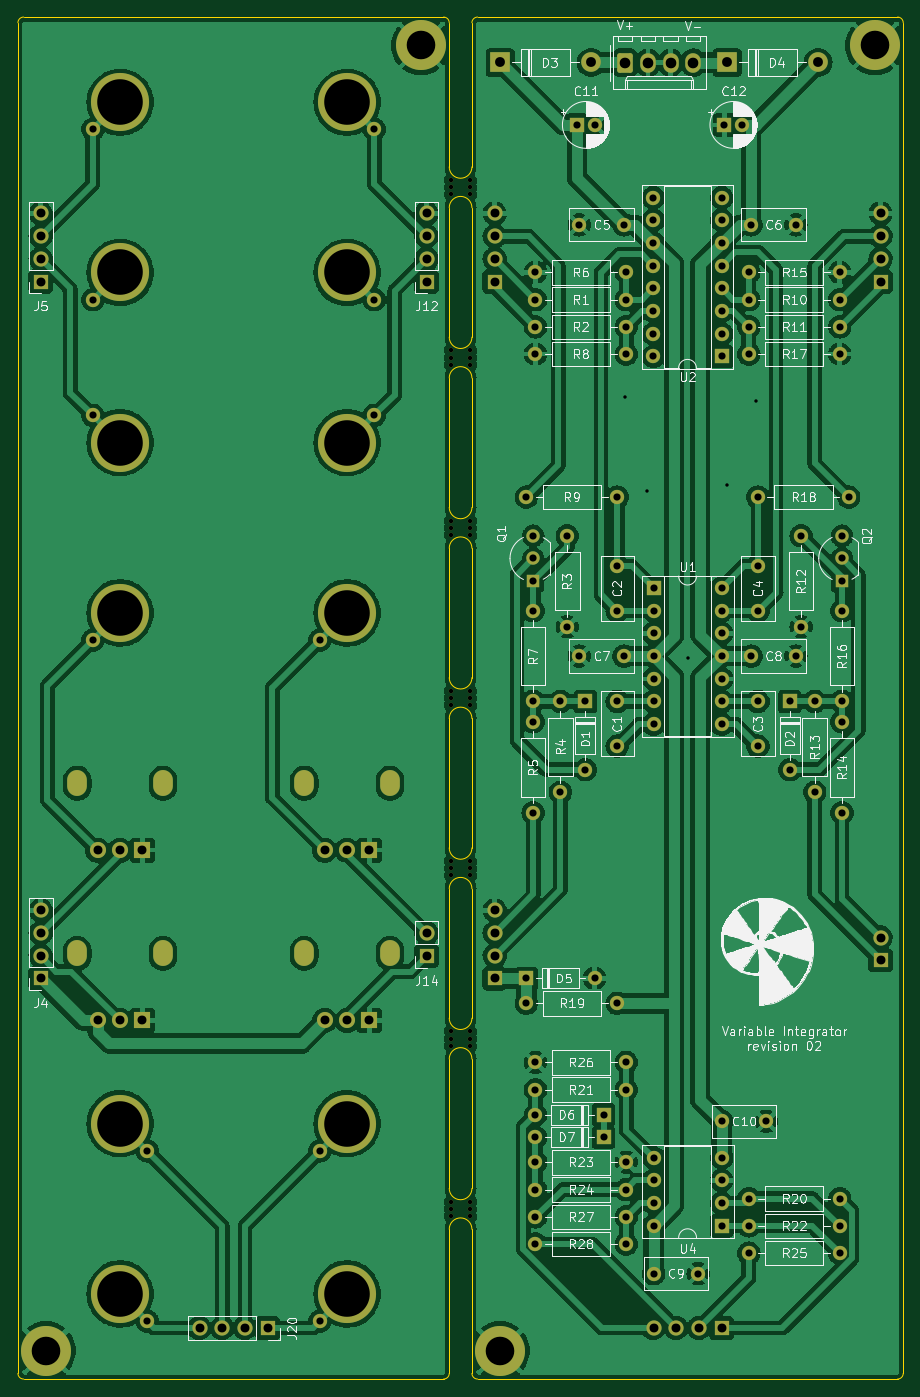
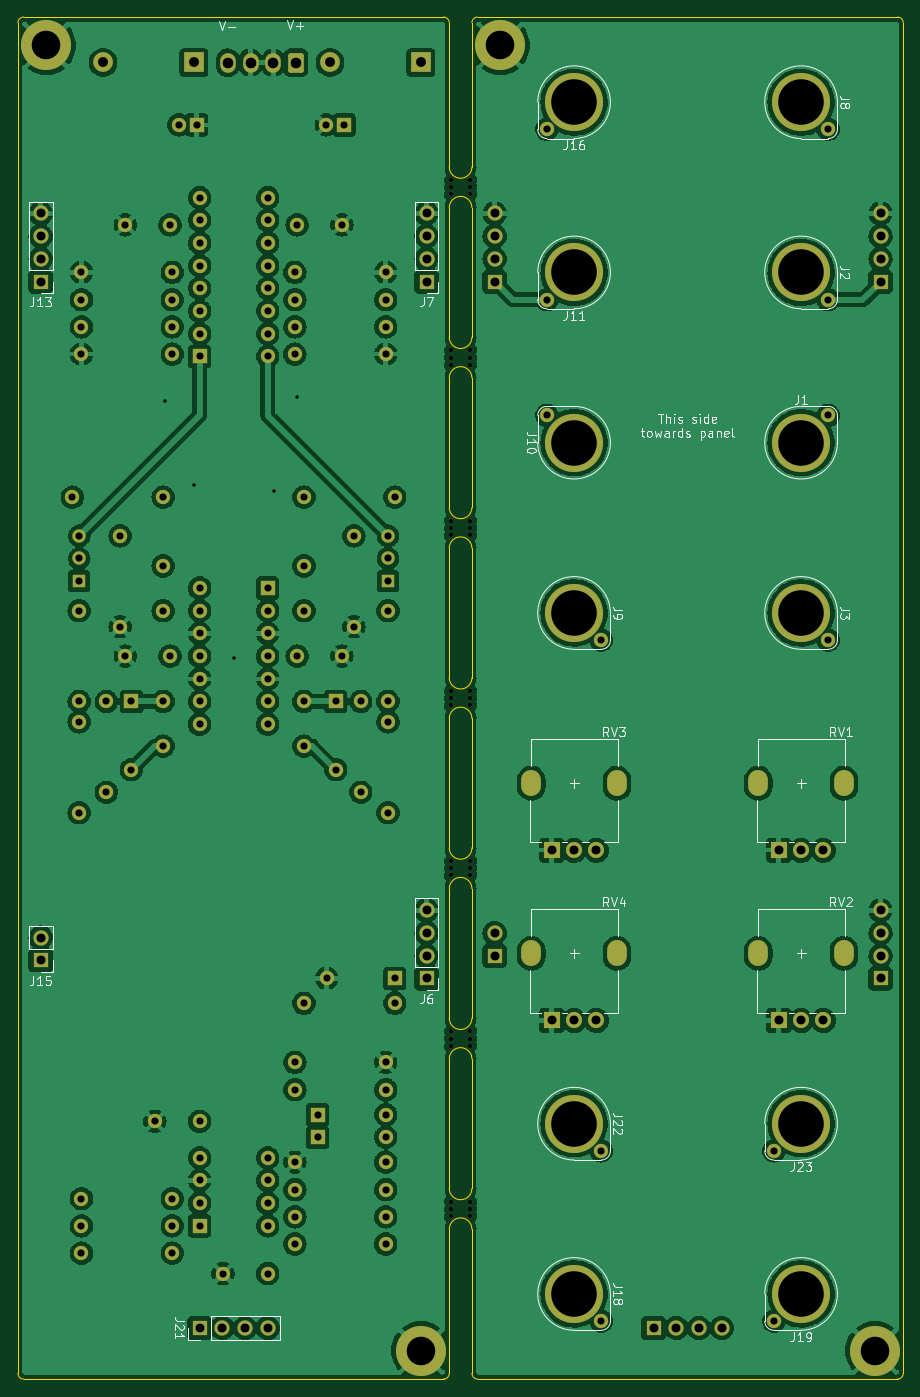
Circuit board: 8 layer files. Board 99.1 x 152.4 mm.
- bottom_copper: 4u-variable-integrator-B_Cu.gbl (543388 bytes)
- bottom_mask: 4u-variable-integrator-B_Mask.gbs (10807 bytes)
- bottom_silk: 4u-variable-integrator-B_Silkscreen.gbo (27452 bytes)
- outline: 4u-variable-integrator-Edge_Cuts.gm1 (3332 bytes)
- top_copper: 4u-variable-integrator-F_Cu.gtl (488223 bytes)
- top_mask: 4u-variable-integrator-F_Mask.gts (10807 bytes)
- top_silk: 4u-variable-integrator-F_Silkscreen.gto (106692 bytes)
- drill: 4u-variable-integrator.drl (5519 bytes)

=== bottom_copper: 4u-variable-integrator-B_Cu.gbl (543388 bytes, source omitted) ===
=== bottom_mask: 4u-variable-integrator-B_Mask.gbs (10807 bytes, source omitted) ===
=== bottom_silk: 4u-variable-integrator-B_Silkscreen.gbo (27452 bytes, source omitted) ===
=== outline: 4u-variable-integrator-Edge_Cuts.gm1 ===
%TF.GenerationSoftware,KiCad,Pcbnew,(6.0.6-0)*%
%TF.CreationDate,2022-09-03T01:28:16+01:00*%
%TF.ProjectId,4u-variable-integrator,34752d76-6172-4696-9162-6c652d696e74,r02*%
%TF.SameCoordinates,Original*%
%TF.FileFunction,Profile,NP*%
%FSLAX46Y46*%
G04 Gerber Fmt 4.6, Leading zero omitted, Abs format (unit mm)*
G04 Created by KiCad (PCBNEW (6.0.6-0)) date 2022-09-03 01:28:16*
%MOMM*%
%LPD*%
G01*
G04 APERTURE LIST*
%TA.AperFunction,Profile*%
%ADD10C,0.050000*%
%TD*%
G04 APERTURE END LIST*
D10*
X109220000Y-35560000D02*
X109220000Y-51689000D01*
X106680000Y-170561000D02*
X106680000Y-186690000D01*
X106045000Y-187325000D02*
G75*
G03*
X106680000Y-186690000I0J635000D01*
G01*
X109855000Y-34925000D02*
G75*
G03*
X109220000Y-35560000I0J-635000D01*
G01*
X106680000Y-35560000D02*
G75*
G03*
X106045000Y-34925000I-635000J0D01*
G01*
X58420000Y-186690000D02*
X58420000Y-35560000D01*
X109220000Y-94361000D02*
X109220000Y-108839000D01*
X109220000Y-113411000D02*
X109220000Y-127889000D01*
X157480000Y-186690000D02*
X157480000Y-35560000D01*
X109220000Y-75311000D02*
X109220000Y-89789000D01*
X109855000Y-187325000D02*
X156845000Y-187325000D01*
X59055000Y-34925000D02*
X106045000Y-34925000D01*
X106680000Y-75311000D02*
X106680000Y-89789000D01*
X106680000Y-94361000D02*
X106680000Y-108839000D01*
X109220000Y-151511000D02*
X109220000Y-165989000D01*
X156845000Y-34925000D02*
X109855000Y-34925000D01*
X59055000Y-34925000D02*
G75*
G03*
X58420000Y-35560000I0J-635000D01*
G01*
X106680000Y-35560000D02*
X106680000Y-51689000D01*
X106680000Y-113411000D02*
X106680000Y-127889000D01*
X106680000Y-132461000D02*
X106680000Y-146939000D01*
X58420000Y-186690000D02*
G75*
G03*
X59055000Y-187325000I635000J0D01*
G01*
X157480000Y-35560000D02*
G75*
G03*
X156845000Y-34925000I-635000J0D01*
G01*
X109220000Y-56261000D02*
X109220000Y-70739000D01*
X106680000Y-151511000D02*
X106680000Y-165989000D01*
X109220000Y-186690000D02*
G75*
G03*
X109855000Y-187325000I635000J0D01*
G01*
X106045000Y-187325000D02*
X59055000Y-187325000D01*
X109220000Y-170561000D02*
X109220000Y-186690000D01*
X156845000Y-187325000D02*
G75*
G03*
X157480000Y-186690000I0J635000D01*
G01*
X109220000Y-132461000D02*
X109220000Y-146939000D01*
X106680000Y-56261000D02*
X106680000Y-70739000D01*
%TO.C,mouse-bite-2.54mm-slot*%
X106680000Y-89789000D02*
G75*
G03*
X109220000Y-89789000I1270000J0D01*
G01*
X109220000Y-94361000D02*
G75*
G03*
X106680000Y-94361000I-1270000J0D01*
G01*
X109220000Y-75311000D02*
G75*
G03*
X106680000Y-75311000I-1270000J0D01*
G01*
X106680000Y-70739000D02*
G75*
G03*
X109220000Y-70739000I1270000J0D01*
G01*
X109220000Y-56261000D02*
G75*
G03*
X106680000Y-56261000I-1270000J0D01*
G01*
X106680000Y-51689000D02*
G75*
G03*
X109220000Y-51689000I1270000J0D01*
G01*
X109220000Y-132461000D02*
G75*
G03*
X106680000Y-132461000I-1270000J0D01*
G01*
X106680000Y-127889000D02*
G75*
G03*
X109220000Y-127889000I1270000J0D01*
G01*
X109220000Y-151511000D02*
G75*
G03*
X106680000Y-151511000I-1270000J0D01*
G01*
X106680000Y-146939000D02*
G75*
G03*
X109220000Y-146939000I1270000J0D01*
G01*
X106680000Y-108839000D02*
G75*
G03*
X109220000Y-108839000I1270000J0D01*
G01*
X109220000Y-113411000D02*
G75*
G03*
X106680000Y-113411000I-1270000J0D01*
G01*
X106680000Y-165989000D02*
G75*
G03*
X109220000Y-165989000I1270000J0D01*
G01*
X109220000Y-170561000D02*
G75*
G03*
X106680000Y-170561000I-1270000J0D01*
G01*
%TD*%
M02*

=== top_copper: 4u-variable-integrator-F_Cu.gtl (488223 bytes, source omitted) ===
=== top_mask: 4u-variable-integrator-F_Mask.gts (10807 bytes, source omitted) ===
=== top_silk: 4u-variable-integrator-F_Silkscreen.gto (106692 bytes, source omitted) ===
=== drill: 4u-variable-integrator.drl ===
M48
; DRILL file {KiCad (6.0.6-0)} date Saturday, 03 September 2022 at 01:28:20
; FORMAT={-:-/ absolute / metric / decimal}
; #@! TF.CreationDate,2022-09-03T01:28:20+01:00
; #@! TF.GenerationSoftware,Kicad,Pcbnew,(6.0.6-0)
; #@! TF.FileFunction,MixedPlating,1,2
FMAT,2
METRIC
; #@! TA.AperFunction,Plated,PTH,ViaDrill
T1C0.381
; #@! TA.AperFunction,Plated,PTH,ComponentDrill
T2C0.800
; #@! TA.AperFunction,Plated,PTH,ComponentDrill
T3C1.000
; #@! TA.AperFunction,Plated,PTH,ComponentDrill
T4C1.100
; #@! TA.AperFunction,Plated,PTH,ComponentDrill
T5C1.190
; #@! TA.AperFunction,Plated,PTH,ComponentDrill
T6C3.200
; #@! TA.AperFunction,Plated,PTH,ComponentDrill
T7C5.100
; #@! TA.AperFunction,NonPlated,NPTH,ComponentDrill
T8C0.500
%
G90
G05
T1
X126.3Y-77.4
X128.85Y-87.95
X133.35Y-106.68
X137.75Y-87.3
X141.0Y-77.85
T2
X66.802Y-47.498
X66.802Y-66.548
X66.802Y-79.502
X66.802Y-104.648
X72.898Y-161.798
X72.898Y-180.848
X92.202Y-104.648
X92.202Y-161.798
X92.202Y-180.848
X98.298Y-47.498
X98.298Y-66.548
X98.298Y-79.502
X115.316Y-88.646
X115.316Y-142.494
X115.316Y-145.288
X116.078Y-92.964
X116.078Y-95.504
X116.078Y-98.044
X116.078Y-101.346
X116.078Y-111.506
X116.078Y-113.792
X116.078Y-123.952
X116.332Y-63.5
X116.332Y-66.548
X116.332Y-69.596
X116.332Y-72.644
X116.332Y-151.892
X116.332Y-154.94
X116.332Y-157.734
X116.332Y-160.274
X116.332Y-163.068
X116.332Y-166.116
X116.332Y-169.164
X116.332Y-172.212
X119.126Y-111.506
X119.126Y-121.666
X119.888Y-92.964
X119.888Y-103.124
X120.965Y-46.99
X121.238Y-58.166
X121.238Y-106.426
X121.92Y-111.506
X121.92Y-119.126
X122.936Y-142.494
X122.965Y-46.99
X123.952Y-157.734
X123.952Y-160.274
X125.476Y-88.646
X125.476Y-96.346
X125.476Y-101.346
X125.476Y-111.506
X125.476Y-116.506
X125.476Y-145.288
X126.238Y-58.166
X126.238Y-106.426
X126.492Y-63.5
X126.492Y-66.548
X126.492Y-69.596
X126.492Y-72.644
X126.492Y-151.892
X126.492Y-154.94
X126.492Y-163.068
X126.492Y-166.116
X126.492Y-169.164
X126.492Y-172.212
X129.53Y-55.118
X129.53Y-57.658
X129.53Y-60.198
X129.53Y-62.738
X129.53Y-65.278
X129.53Y-67.818
X129.53Y-70.358
X129.53Y-72.898
X129.54Y-98.806
X129.54Y-101.346
X129.54Y-103.886
X129.54Y-106.426
X129.54Y-108.966
X129.54Y-111.506
X129.54Y-114.046
X129.54Y-162.56
X129.54Y-165.1
X129.54Y-167.64
X129.54Y-170.18
X129.54Y-175.514
X134.54Y-175.514
X137.15Y-55.118
X137.15Y-57.658
X137.15Y-60.198
X137.15Y-62.738
X137.15Y-65.278
X137.15Y-67.818
X137.15Y-70.358
X137.15Y-72.898
X137.16Y-98.806
X137.16Y-101.346
X137.16Y-103.886
X137.16Y-106.426
X137.16Y-108.966
X137.16Y-111.506
X137.16Y-114.046
X137.16Y-158.496
X137.16Y-162.56
X137.16Y-165.1
X137.16Y-167.64
X137.16Y-170.18
X137.475Y-46.99
X139.475Y-46.99
X140.208Y-63.5
X140.208Y-66.548
X140.208Y-69.596
X140.208Y-72.644
X140.208Y-167.132
X140.208Y-170.18
X140.208Y-173.228
X140.462Y-58.166
X140.462Y-106.426
X141.224Y-88.646
X141.224Y-96.346
X141.224Y-101.346
X141.224Y-111.506
X141.224Y-116.506
X142.16Y-158.496
X144.78Y-111.506
X144.78Y-119.126
X145.462Y-58.166
X145.462Y-106.426
X146.05Y-92.964
X146.05Y-103.124
X147.574Y-111.506
X147.574Y-121.666
X150.368Y-63.5
X150.368Y-66.548
X150.368Y-69.596
X150.368Y-72.644
X150.368Y-167.132
X150.368Y-170.18
X150.368Y-173.228
X150.622Y-92.964
X150.622Y-95.504
X150.622Y-98.044
X150.622Y-101.346
X150.622Y-111.506
X150.622Y-113.792
X150.622Y-123.952
X151.384Y-88.646
T3
X60.96Y-56.896
X60.96Y-59.436
X60.96Y-61.976
X60.96Y-64.516
X60.96Y-134.874
X60.96Y-137.414
X60.96Y-139.954
X60.96Y-142.494
X67.35Y-128.15
X67.35Y-147.2
X69.85Y-128.15
X69.85Y-147.2
X72.35Y-128.15
X72.35Y-147.2
X78.74Y-181.61
X81.28Y-181.61
X83.82Y-181.61
X86.36Y-181.61
X92.75Y-128.15
X92.75Y-147.2
X95.25Y-128.15
X95.25Y-147.2
X97.75Y-128.15
X97.75Y-147.2
X104.14Y-56.896
X104.14Y-59.436
X104.14Y-61.976
X104.14Y-64.516
X104.14Y-137.414
X104.14Y-139.954
X111.76Y-56.896
X111.76Y-59.436
X111.76Y-61.976
X111.76Y-64.516
X111.76Y-134.874
X111.76Y-137.414
X111.76Y-139.954
X111.76Y-142.494
X129.54Y-181.61
X132.08Y-181.61
X134.62Y-181.61
X137.16Y-181.61
X154.94Y-56.896
X154.94Y-59.436
X154.94Y-61.976
X154.94Y-64.516
X154.94Y-137.922
X154.94Y-140.462
T4
X112.395Y-40.005
X122.555Y-40.005
X137.795Y-40.005
X147.955Y-40.005
T5
X126.365Y-40.025
X128.905Y-40.025
X131.445Y-40.025
X133.985Y-40.025
T6
X61.595Y-184.15
X103.505Y-38.1
X112.395Y-184.15
X154.305Y-38.1
T7
X69.85Y-44.45
X69.85Y-63.5
X69.85Y-82.55
X69.85Y-101.6
X69.85Y-158.75
X69.85Y-177.8
X95.25Y-44.45
X95.25Y-63.5
X95.25Y-82.55
X95.25Y-101.6
X95.25Y-158.75
X95.25Y-177.8
T8
X106.85Y-53.175
X106.85Y-53.975
X106.85Y-54.775
X106.85Y-72.225
X106.85Y-73.025
X106.85Y-73.825
X106.85Y-91.275
X106.85Y-92.075
X106.85Y-92.875
X106.85Y-110.325
X106.85Y-111.125
X106.85Y-111.925
X106.85Y-129.375
X106.85Y-130.175
X106.85Y-130.975
X106.85Y-148.425
X106.85Y-149.225
X106.85Y-150.025
X106.85Y-167.475
X106.85Y-168.275
X106.85Y-169.075
X109.05Y-53.175
X109.05Y-53.975
X109.05Y-54.775
X109.05Y-72.225
X109.05Y-73.025
X109.05Y-73.825
X109.05Y-91.275
X109.05Y-92.075
X109.05Y-92.875
X109.05Y-110.325
X109.05Y-111.125
X109.05Y-111.925
X109.05Y-129.375
X109.05Y-130.175
X109.05Y-130.975
X109.05Y-148.425
X109.05Y-149.225
X109.05Y-150.025
X109.05Y-167.475
X109.05Y-168.275
X109.05Y-169.075
T4
G00X65.05Y-120.3
M15
G01X65.05Y-121.0
M16
G05
G00X65.05Y-139.35
M15
G01X65.05Y-140.05
M16
G05
G00X74.65Y-120.3
M15
G01X74.65Y-121.0
M16
G05
G00X74.65Y-139.35
M15
G01X74.65Y-140.05
M16
G05
G00X90.45Y-120.3
M15
G01X90.45Y-121.0
M16
G05
G00X90.45Y-139.35
M15
G01X90.45Y-140.05
M16
G05
G00X100.05Y-120.3
M15
G01X100.05Y-121.0
M16
G05
G00X100.05Y-139.35
M15
G01X100.05Y-140.05
M16
G05
T0
M30

